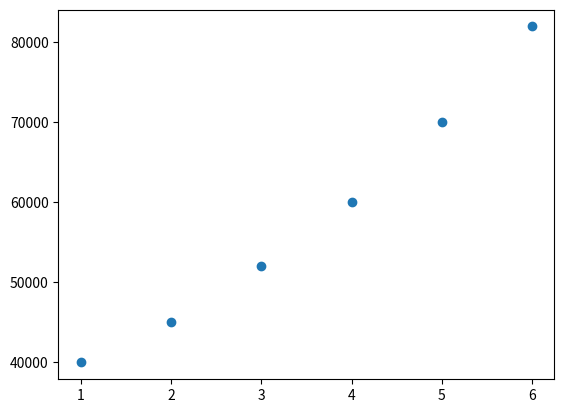
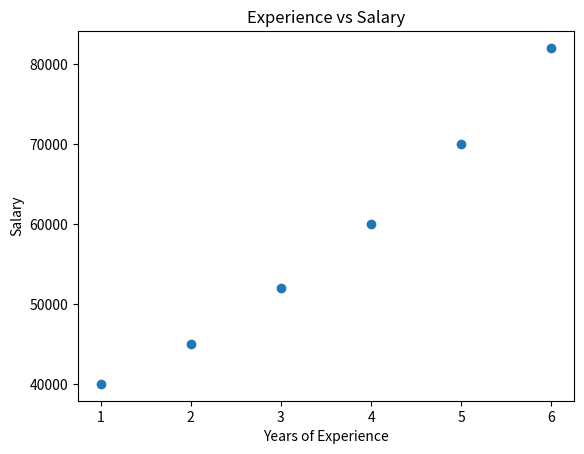
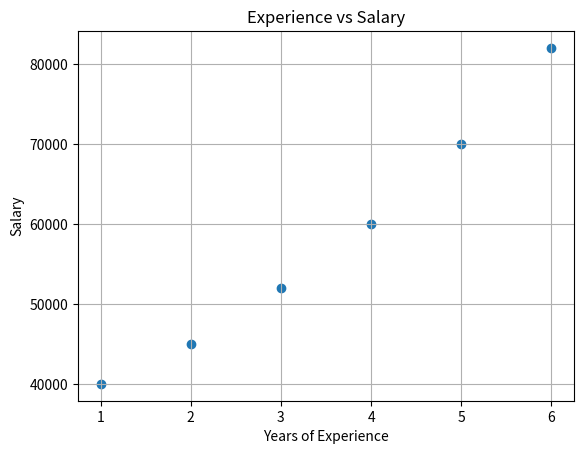
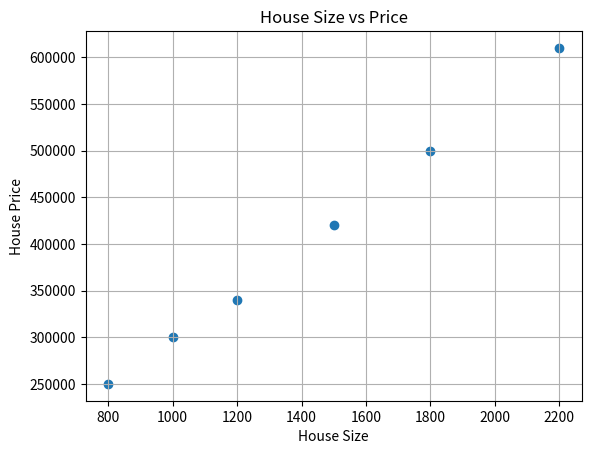
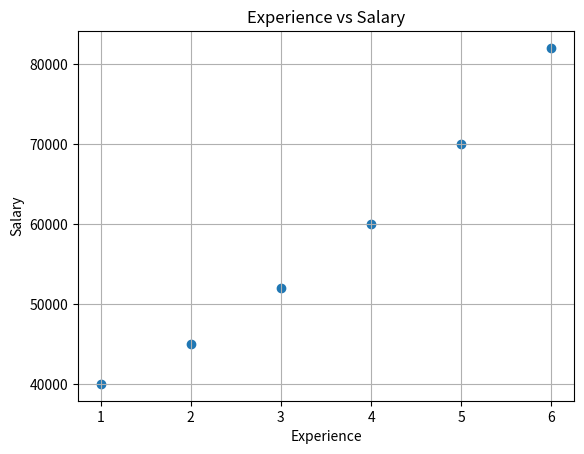
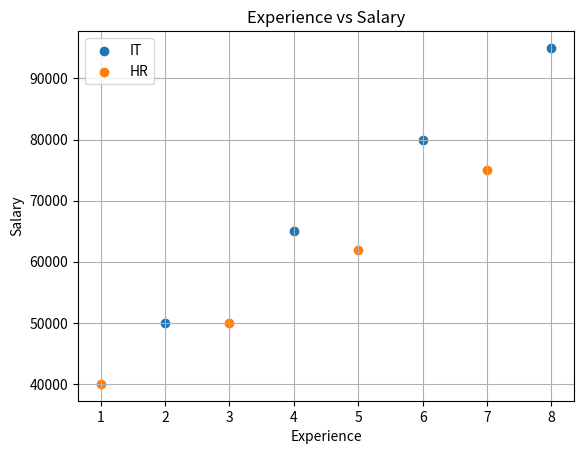
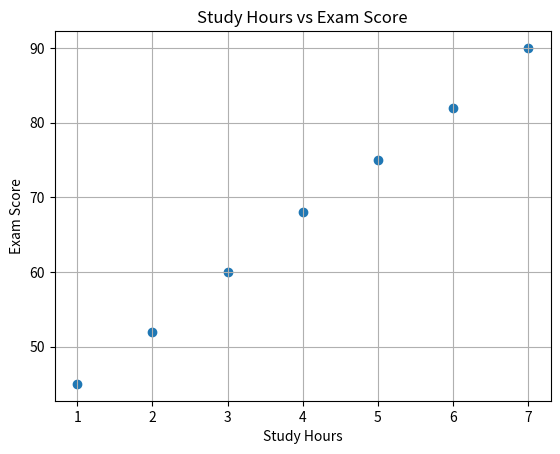

The matplotlib source for these figures, in order:
import matplotlib.pyplot as plt
import pandas as pd

# ============================================================
# MODULE 03 — SCATTER PLOTS
# Complete reference implementation for later revision.
# ============================================================


# ------------------------------------------------------------
# 1. BASIC SCATTER PLOT
# ------------------------------------------------------------

experience = [1, 2, 3, 4, 5, 6]
salary = [40000, 45000, 52000, 60000, 70000, 82000]

# scatter(x_values, y_values)
# Each pair becomes one independent point.
plt.scatter(
    experience,
    salary,
)

plt.show()


# ------------------------------------------------------------
# 2. TITLE AND AXIS LABELS
# ------------------------------------------------------------

plt.scatter(
    experience,
    salary,
)

plt.title("Experience vs Salary")
plt.xlabel("Years of Experience")
plt.ylabel("Salary")

plt.show()


# ------------------------------------------------------------
# 3. ADD GRID LINES
# ------------------------------------------------------------

plt.scatter(
    experience,
    salary,
)

plt.title("Experience vs Salary")
plt.xlabel("Years of Experience")
plt.ylabel("Salary")

plt.grid(True)

plt.show()


# ------------------------------------------------------------
# 4. LINE CHART VS SCATTER PLOT
# ------------------------------------------------------------

# Line chart:
# plt.plot(x, y)
#
# Use when point order or progression matters.
#
# Scatter plot:
# plt.scatter(x, y)
#
# Use when each point is an observation and you want
# to inspect the relationship between two numeric variables.


# ------------------------------------------------------------
# 5. PRACTICAL REGRESSION EXAMPLE
# ------------------------------------------------------------

house_size = [
    800,
    1000,
    1200,
    1500,
    1800,
    2200,
]

house_price = [
    250000,
    300000,
    340000,
    420000,
    500000,
    610000,
]

plt.scatter(
    house_size,
    house_price,
)

plt.title("House Size vs Price")
plt.xlabel("House Size")
plt.ylabel("House Price")

plt.grid(True)
plt.show()


# ------------------------------------------------------------
# 6. SCATTER PLOT USING PANDAS
# ------------------------------------------------------------

employees = pd.DataFrame(
    {
        "Experience": [1, 2, 3, 4, 5, 6],
        "Salary": [40000, 45000, 52000, 60000, 70000, 82000],
    }
)

# Pandas Series can be passed directly to scatter().
plt.scatter(
    employees["Experience"],
    employees["Salary"],
)

plt.title("Experience vs Salary")
plt.xlabel("Experience")
plt.ylabel("Salary")

plt.grid(True)
plt.show()


# ------------------------------------------------------------
# 7. MULTIPLE GROUPS
# ------------------------------------------------------------

it_experience = [2, 4, 6, 8]
it_salary = [50000, 65000, 80000, 95000]

hr_experience = [1, 3, 5, 7]
hr_salary = [40000, 50000, 62000, 75000]

# label= identifies each group for the legend.
plt.scatter(
    it_experience,
    it_salary,
    label="IT",
)

plt.scatter(
    hr_experience,
    hr_salary,
    label="HR",
)

plt.title("Experience vs Salary")
plt.xlabel("Experience")
plt.ylabel("Salary")

# legend() displays the labels supplied above.
plt.legend()

plt.grid(True)
plt.show()


# ------------------------------------------------------------
# 8. PRACTICAL AI / ML CONNECTION
# ------------------------------------------------------------

study_hours = [1, 2, 3, 4, 5, 6, 7]
exam_scores = [45, 52, 60, 68, 75, 82, 90]

plt.scatter(
    study_hours,
    exam_scores,
)

plt.title("Study Hours vs Exam Score")
plt.xlabel("Study Hours")
plt.ylabel("Exam Score")

plt.grid(True)
plt.show()


# ============================================================
# IMPORTANT REVISION
# ============================================================

# Create scatter plot:
# plt.scatter(x_values, y_values)

# Add title:
# plt.title("Title")

# Axis labels:
# plt.xlabel("X Label")
# plt.ylabel("Y Label")

# Grid:
# plt.grid(True)

# Multiple groups:
# plt.scatter(x1, y1, label="Group 1")
# plt.scatter(x2, y2, label="Group 2")
# plt.legend()

# Display:
# plt.show()

# Chart selection:
#
# Line chart
# -> ordered progression / trend
#
# Bar chart
# -> category comparison
#
# Scatter plot
# -> relationship between two numeric variables

# Scatter plots can help reveal:
#
# correlation
# clusters
# outliers
# unusual patterns
#
# But visual correlation does NOT prove causation.
